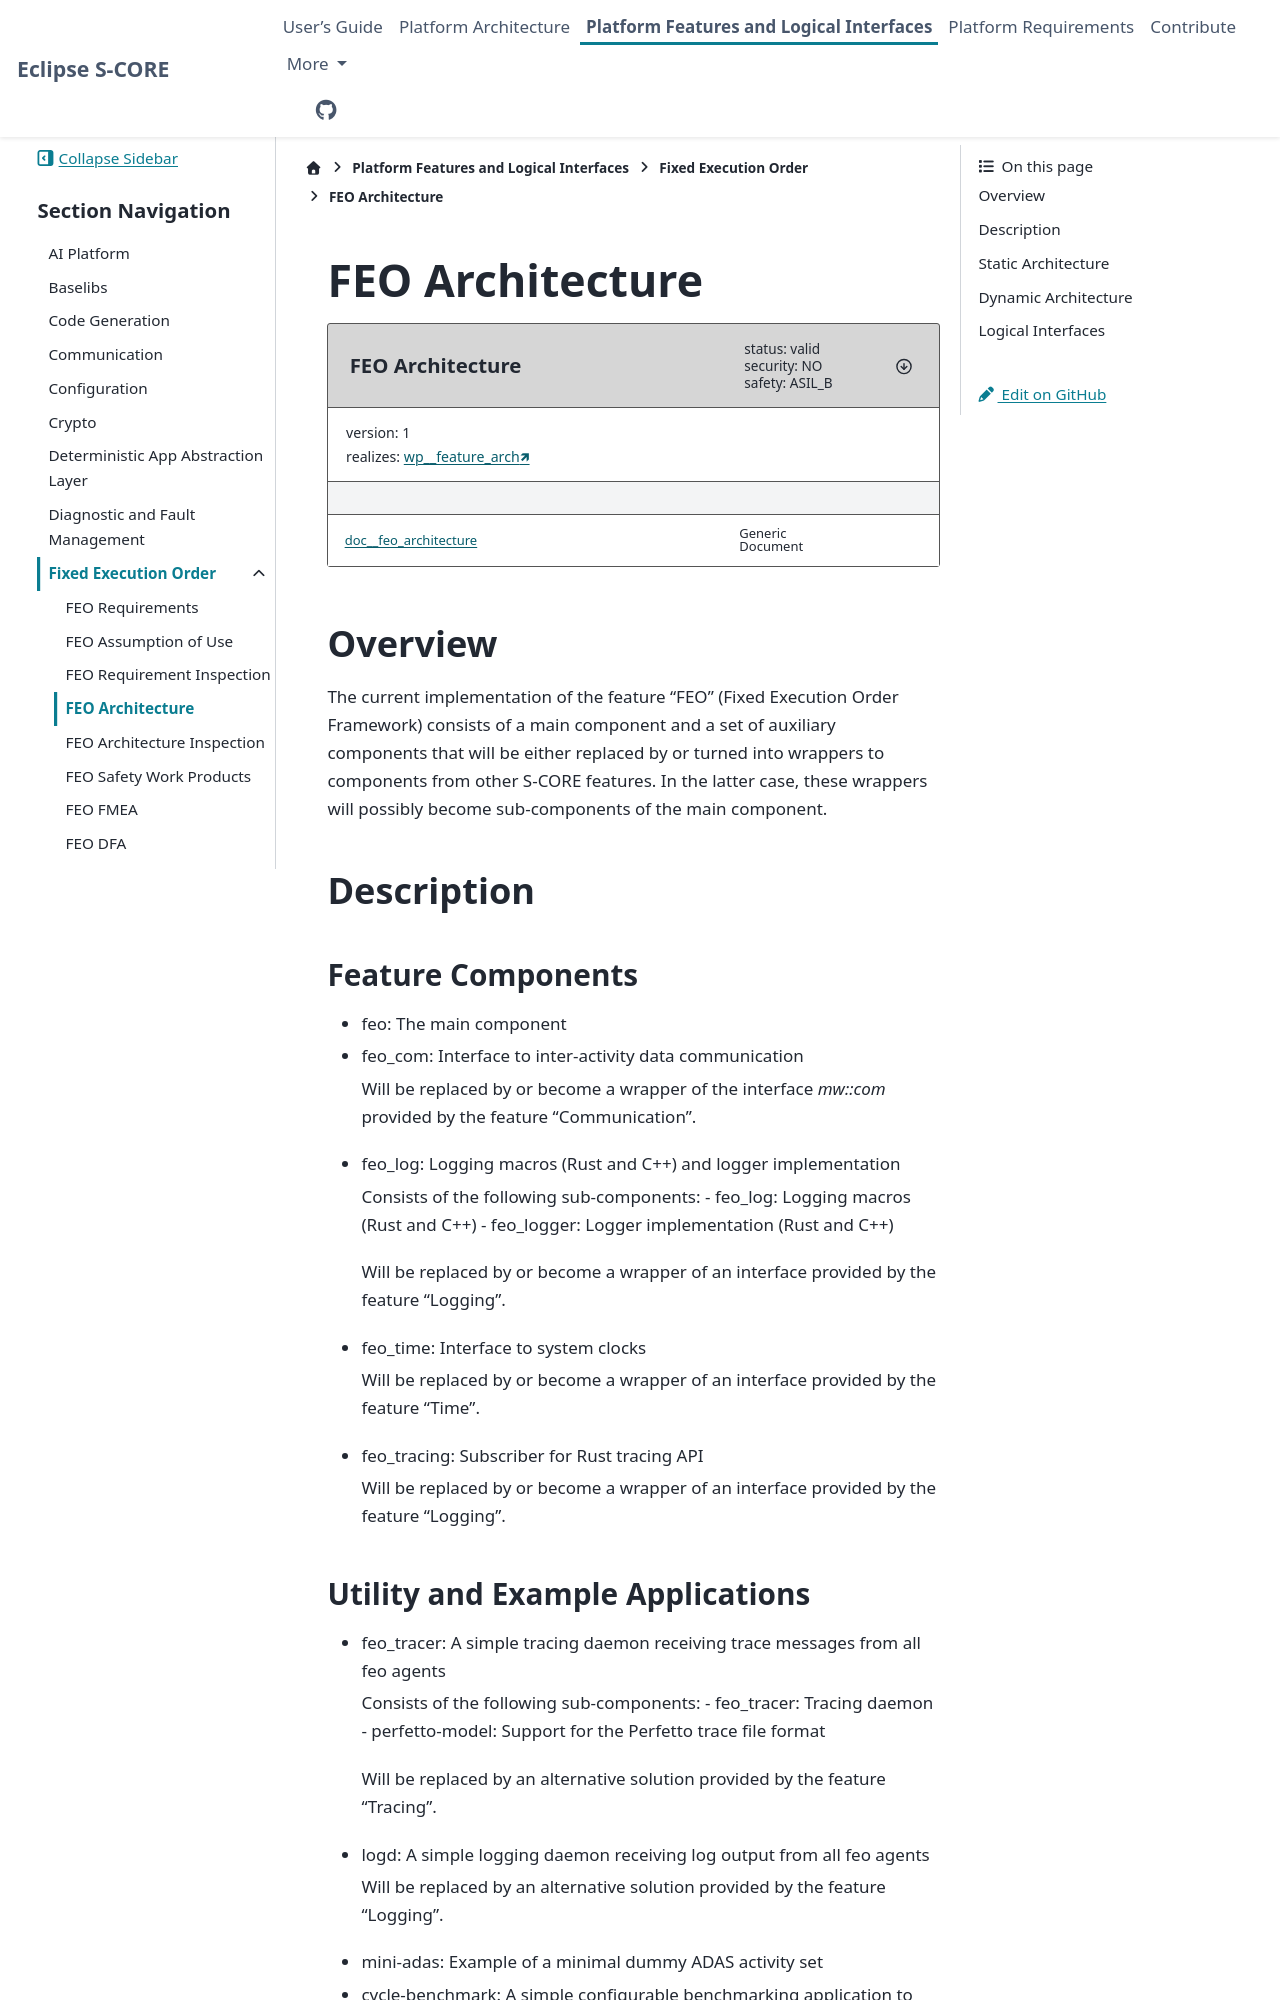

repository: eclipse-score/score · page: pr-3494/features/feo/architecture/index.html · generator: sphinx

..
   # *******************************************************************************
   # Copyright (c) 2025 Contributors to the Eclipse Foundation
   #
   # See the NOTICE file(s) distributed with this work for additional
   # information regarding copyright ownership.
   #
   # This program and the accompanying materials are made available under the
   # terms of the Apache License Version 2.0 which is available at
   # https://www.apache.org/licenses/LICENSE-2.0
   #
   # SPDX-License-Identifier: Apache-2.0
   # *******************************************************************************

FEO Architecture
################
.. document:: FEO Architecture
   :id: doc__feo_architecture
   :status: valid
   :version: 1
   :security: NO
   :safety: ASIL_B
   :realizes: wp__feature_arch[version==1]

Overview
--------
The current implementation of the feature "FEO" (Fixed Execution Order Framework) consists of a main
component and a set of auxiliary components that will be either replaced by or turned into
wrappers to components from other S-CORE features. In the latter case, these wrappers will possibly
become sub-components of the main component.

Description
-----------
